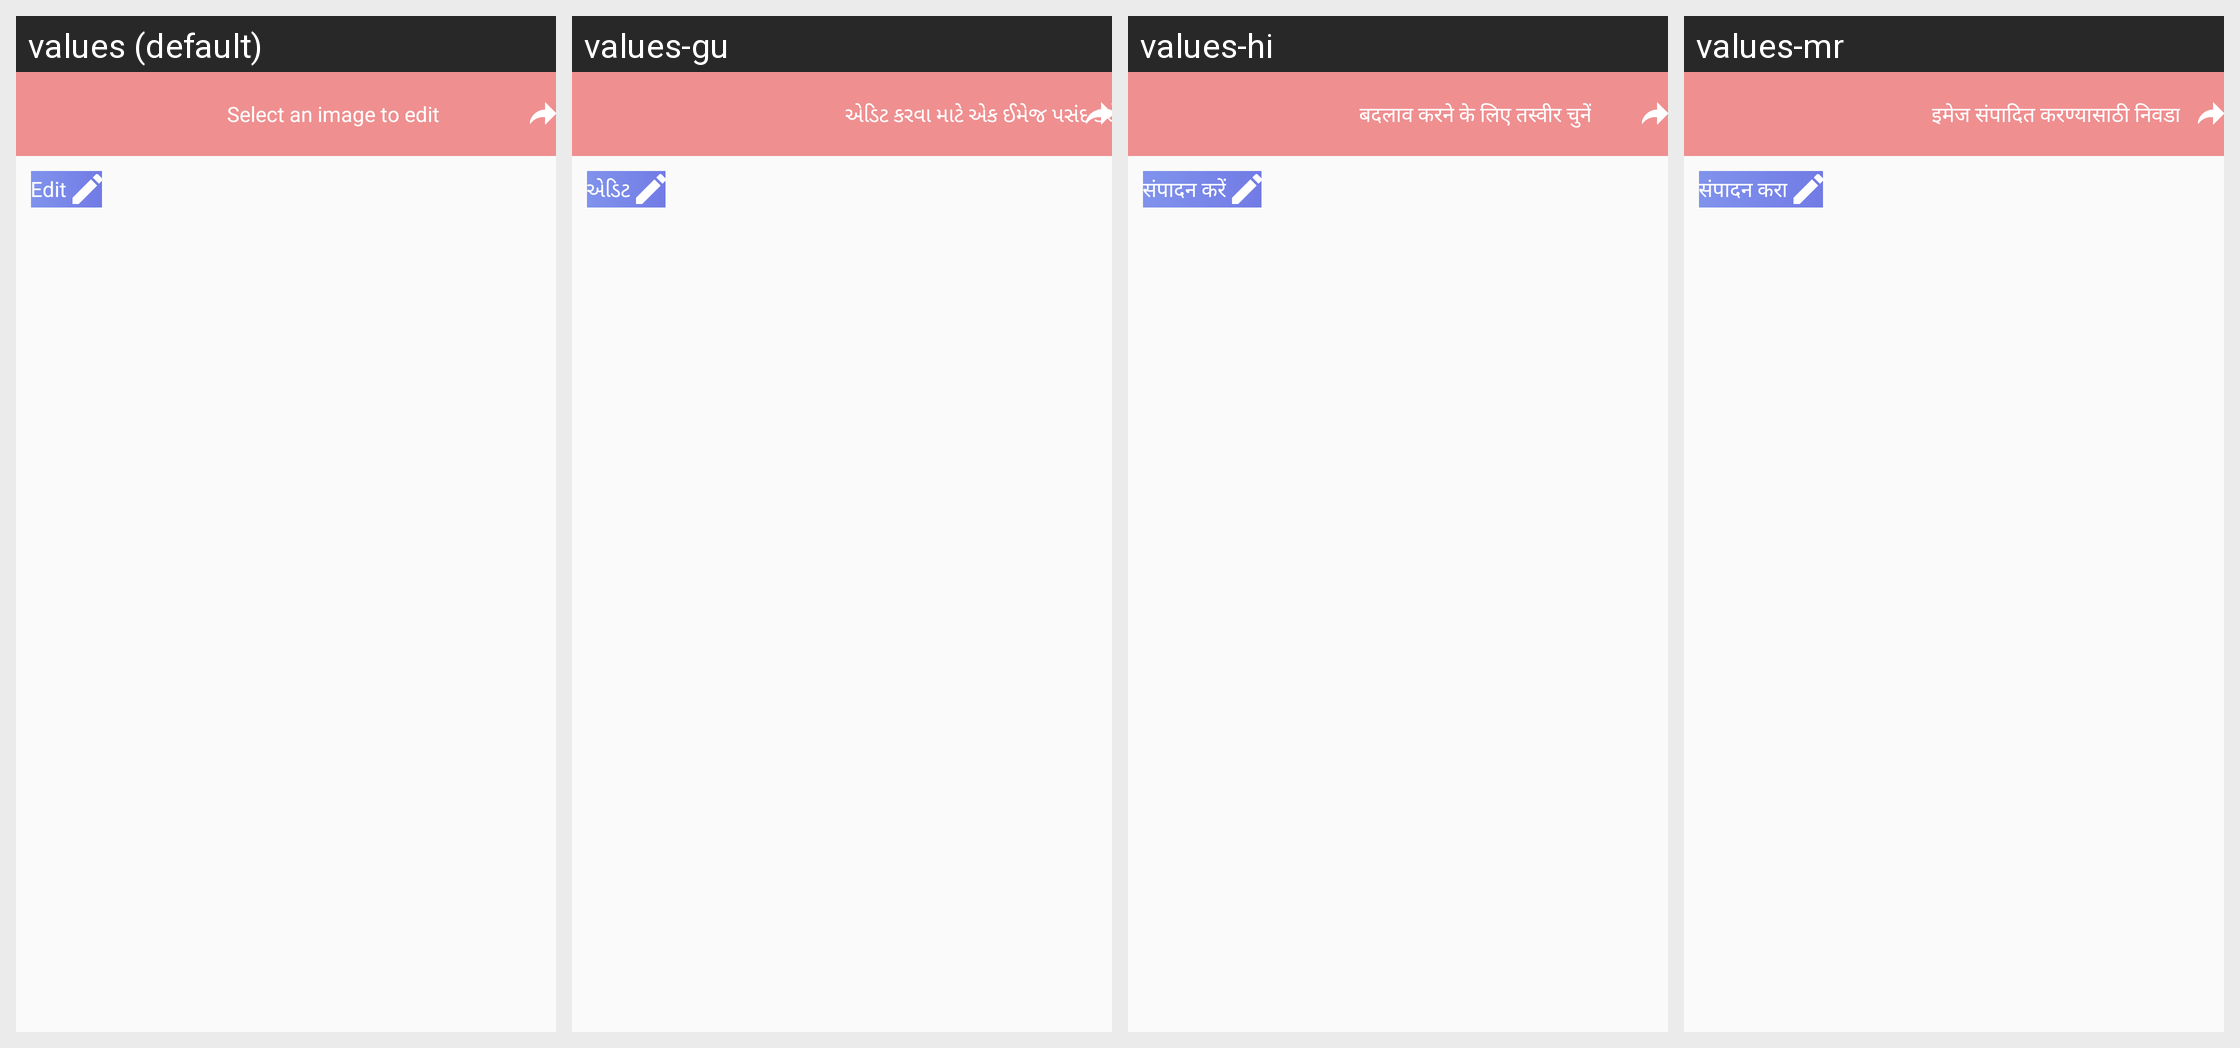

Here is an Android app screen in its default locale and in the app's own translations. Write out the translated-string differences for the strings that appear on this screen.
Android screen res/layout/fragment_sub.xml rendered under 4 locales, left to right: values (default), values-gu, values-hi, values-mr. Device: Nexus 5 (rendered at 1080×1920; each locale shown at half size, 540×960, under a caption strip naming it); theme AppParentTheme.
Other locales in the repository, not shown: values-bn, values-en, values-kn, values-ta, values-te.
Strings drawn on this screen, with the default value and each locale's value (text and hints the layout hard-codes, and strings that could not be matched under every locale, appear in the picture but are not listed):

select_image_for_edit
  values: Select an image to edit
  values-gu: એડિટ કરવા માટે એક ઈમેજ પસંદ કરો
  values-hi: बदलाव करने के लिए तस्वीर चुनें
  values-mr: इमेज संपादित करण्यासाठी निवडा

edit
  values: Edit
  values-gu: એડિટ
  values-hi: संपादन करें
  values-mr: संपादन करा
